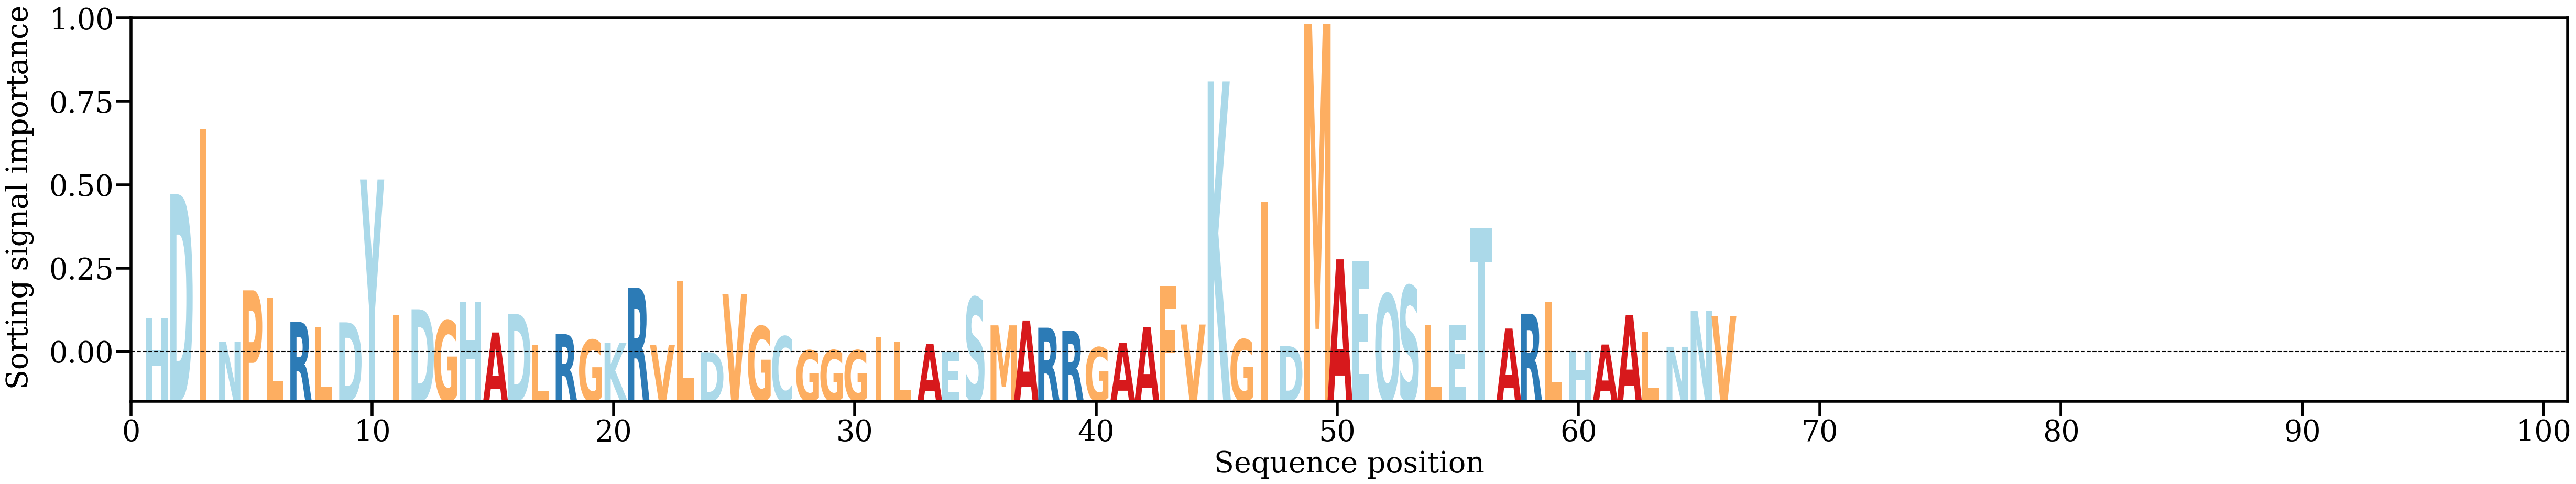

Source data for this figure (header and first rows):
AA, Alpha
H, [0.01084127]
D, [0.04929817]
I, [0.06954443]
N, [0.00357269]
P, [0.01948975]
L, [0.0170328]
R, [0.00966241]
L, [0.00817649]
D, [0.00957183]
Y, [0.05385692]
I, [0.01172511]
D, [0.01361156]
G, [0.0101188]
H, [0.01597687]
A, [0.00643466]
D, [0.01220625]
L, [0.00244551]
R, [0.00591617]
G, [0.00413972]
K, [0.00328829]
R, [0.02029357]
V, [0.00250129]
L, [0.02232312]
D, [0.00032046]
V, [0.01827547]
G, [0.00834615]
C, [0.00519566]
G, [0.00087094]
G, [0.00092475]
G, [0.00089715]
I, [0.00512842]
L, [0.00353048]
A, [0.00287628]
E, [0.00045748]
S, [0.01729152]
M, [0.00864424]
A, [0.01014119]
R, [0.00791488]
R, [0.00698105]
G, [0.00182614]
A, [0.00330581]
A, [0.00812666]
F, [0.02079026]
V, [0.00888994]
K, [0.08424496]
G, [0.00429073]
I, [0.04703989]
D, [0.00223662]
M, [0.10202885]
A, [0.0291075]
E, [0.02858437]
Q, [0.0183587]
S, [0.02090449]
L, [0.00868986]
E, [0.0087389]
T, [0.03864718]
A, [0.00764856]
R, [0.01224059]
L, [0.01574233]
H, [0.00075956]
... 6 more rows
